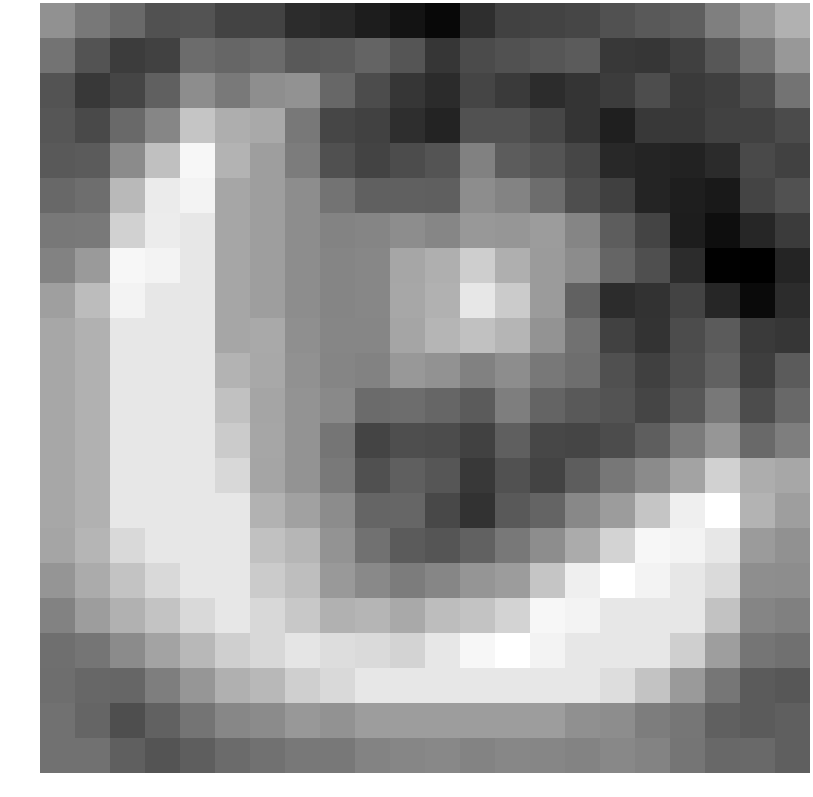

Data behind this chart, as committed beside it:
0.289394, -0.352501, -0.758656, -1.330749, -1.310519, -1.737375, -1.729697, -2.310495, -2.432285, -2.699367, -2.975022, -3.260029, -2.278142, -1.762161, -1.742059, -1.659208, -1.343477, -1.148858, -1.039809, -0.194733, 0.449320, 1.092982
-0.5017, -1.327, -1.917, -1.754, -0.6744, -0.8329, -0.698, -1.176, -1.105, -0.8866, -1.269, -2.061, -1.513, -1.345, -1.233, -1.119, -1.996, -2.069, -1.796, -1.221, -0.5037, 0.4493
-1.307, -1.976, -1.683, -0.9756, 0.1767, -0.3339, 0.2072, 0.3073, -0.8045, -1.493, -2.073, -2.355, -1.67, -1.97, -2.285, -2.082, -1.894, -1.46, -1.967, -1.838, -1.437, -0.5037
-1.232, -1.565, -0.7577, -0.01294, 1.608, 1.017, 0.8881, -0.3709, -1.643, -1.748, -2.262, -2.552, -1.351, -1.357, -1.64, -2.087, -2.651, -2.011, -2.019, -1.781, -1.774, -1.531
-1.151, -1.109, 0.1213, 1.483, 2.906, 1.141, 0.6014, -0.2637, -1.395, -1.736, -1.51, -1.28, -0.1293, -1.093, -1.29, -1.66, -2.408, -2.521, -2.576, -2.359, -1.553, -1.757
-0.778, -0.6161, 1.295, 2.597, 2.831, 0.8122, 0.6143, 0.1697, -0.4841, -0.9955, -0.9864, -1.017, 0.1742, -0.04503, -0.6424, -1.457, -1.806, -2.513, -2.676, -2.809, -1.698, -1.371
-0.3709, -0.3389, 1.917, 2.616, 2.502, 0.8122, 0.6143, 0.1826, -0.05076, -0.03085, 0.1807, -0.01494, 0.462, 0.4173, 0.5608, -0.04318, -1.07, -1.705, -2.711, -3.097, -2.464, -1.947
-0.1207, 0.5028, 2.906, 2.831, 2.502, 0.8122, 0.6143, 0.1826, -0.03785, 0.026, 0.8295, 1.047, 1.841, 1.048, 0.5253, 0.1588, -0.8542, -1.432, -2.331, -3.439, -3.466, -2.504
0.6308, 1.395, 2.831, 2.502, 2.502, 0.8122, 0.6143, 0.1826, -0.03785, 0.026, 0.8424, 1.104, 2.486, 1.775, 0.5323, -0.9608, -2.293, -2.168, -1.732, -2.481, -3.206, -2.283
0.8424, 1.104, 2.502, 2.502, 2.502, 0.8161, 0.8876, 0.2313, -0.006623, -0.0114, 0.7915, 1.203, 1.508, 1.212, 0.3457, -0.5448, -1.747, -2.129, -1.502, -1.123, -1.955, -2.068
0.8424, 1.104, 2.502, 2.502, 2.502, 1.158, 0.8785, 0.2892, -0.02507, -0.1115, 0.4468, 0.3134, -0.1232, 0.1631, -0.3733, -0.6113, -1.39, -1.81, -1.43, -0.9668, -1.865, -1.107
0.8424, 1.104, 2.502, 2.502, 2.502, 1.51, 0.7877, 0.3275, 0.07046, -0.7001, -0.6544, -0.8209, -1.118, -0.2179, -0.8858, -1.129, -1.308, -1.677, -1.215, -0.3737, -1.51, -0.7767
0.8424, 1.104, 2.502, 2.502, 2.502, 1.764, 0.8114, 0.3661, -0.45, -1.699, -1.433, -1.496, -1.765, -1.011, -1.639, -1.672, -1.505, -1.047, -0.2858, 0.3989, -0.7362, -0.2094
0.8424, 1.104, 2.502, 2.502, 2.502, 2.1, 0.8019, 0.3331, -0.3458, -1.386, -0.996, -1.25, -2.019, -1.332, -1.741, -1.07, -0.3799, 0.1328, 0.7386, 1.917, 1.004, 0.8441
0.8424, 1.104, 2.502, 2.502, 2.502, 2.49, 1.127, 0.7004, 0.1488, -0.8518, -0.8318, -1.603, -2.165, -1.159, -0.8898, 0.03442, 0.5507, 1.608, 2.694, 3.122, 1.141, 0.6014
0.7915, 1.207, 2.131, 2.502, 2.502, 2.502, 1.51, 1.231, 0.3308, -0.5554, -1.123, -1.272, -0.9245, -0.367, 0.1767, 0.954, 2.014, 2.906, 2.831, 2.499, 0.535, 0.2885
0.3709, 0.9424, 1.595, 2.131, 2.502, 2.502, 1.764, 1.428, 0.4717, 0.06213, -0.2515, 0.003092, 0.3699, 0.5507, 1.608, 2.694, 3.122, 2.831, 2.502, 2.157, 0.2064, 0.1752
-0.1124, 0.5952, 1.093, 1.595, 2.131, 2.502, 2.1, 1.696, 1.094, 1.194, 0.8867, 1.402, 1.592, 2.014, 2.906, 2.831, 2.502, 2.502, 2.499, 1.527, -0.0392, -0.1491
-0.5868, -0.4454, 0.1235, 0.7359, 1.275, 1.862, 2.118, 2.446, 2.23, 2.145, 1.978, 2.483, 2.91, 3.122, 2.831, 2.502, 2.502, 2.499, 1.88, 0.6186, -0.4353, -0.5739
-0.6212, -0.8094, -0.8182, -0.2061, 0.403, 1.077, 1.275, 1.862, 2.131, 2.502, 2.502, 2.502, 2.502, 2.502, 2.502, 2.499, 2.221, 1.554, 0.5158, -0.4269, -1.105, -1.214
-0.5468, -0.8532, -1.439, -0.9482, -0.4606, 0.01212, 0.1218, 0.4704, 0.3109, 0.5781, 0.5781, 0.5781, 0.5781, 0.5781, 0.5781, 0.2403, 0.1849, -0.2319, -0.4209, -0.9952, -1.124, -1.006
-0.5229, -0.5345, -1.01, -1.296, -1.039, -0.6999, -0.5318, -0.3658, -0.3571, -0.04691, -0.009510, 0.04138, -0.06558, 0.03294, -0.01568, -0.0574, 0.0511, -0.06152, -0.4531, -0.7643, -0.7591, -0.9978
